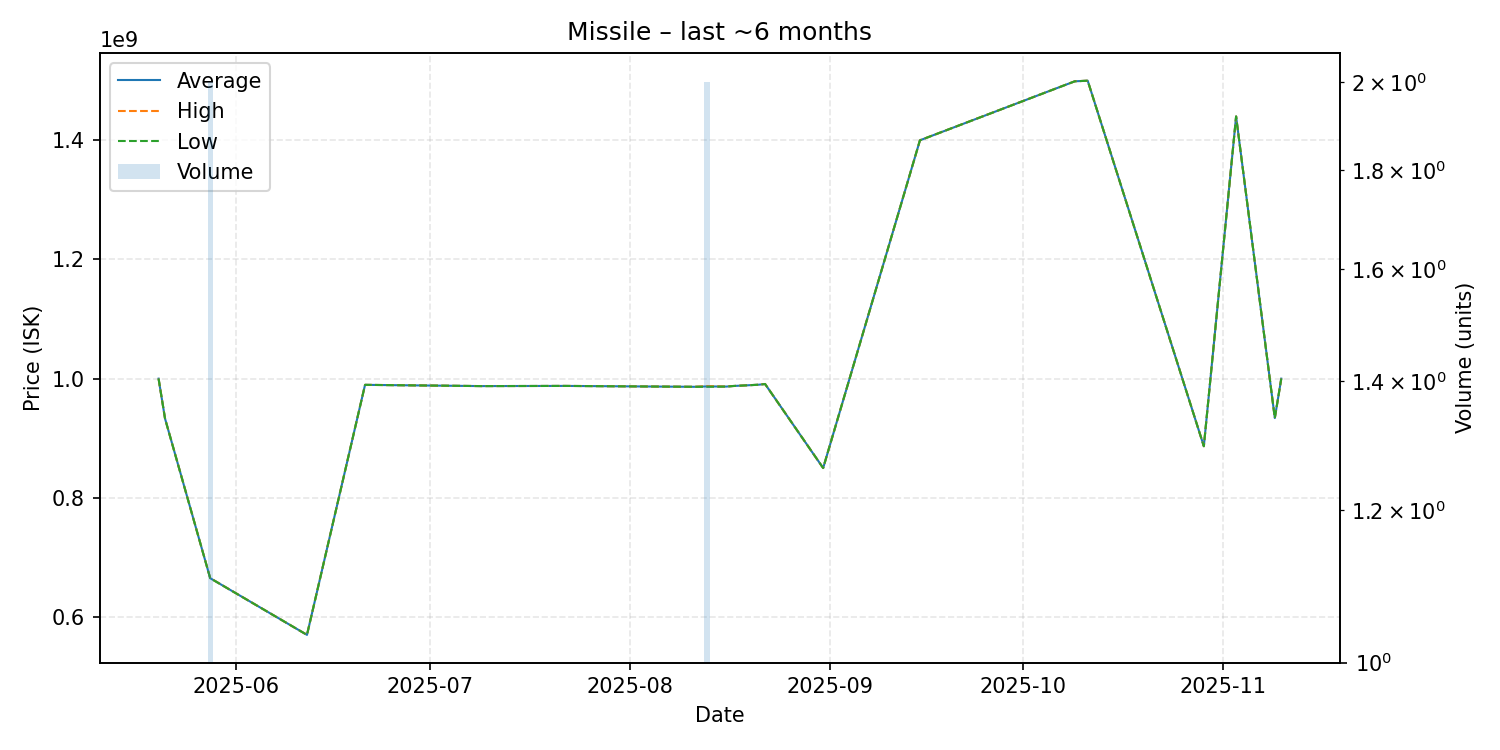

Data behind this chart, as committed beside it:
date, average, highest, lowest, order_count, volume
2025-05-20, 1000000000, 1000000000, 1000000000, 1, 1
2025-05-21, 933000000, 933000000, 933000000, 1, 1
2025-05-28, 665150000, 665200000, 665100000, 2, 2
2025-06-12, 570000000, 570000000, 570000000, 1, 1
2025-06-21, 989600000, 989600000, 989600000, 1, 1
2025-07-09, 987500000, 987500000, 987500000, 1, 1
2025-07-22, 987800000, 987800000, 987800000, 1, 1
2025-08-11, 986300000, 986300000, 986300000, 1, 1
2025-08-13, 986950000, 987500000, 986400000, 2, 2
2025-08-16, 986700000, 986700000, 986700000, 1, 1
2025-08-17, 987600000, 987600000, 987600000, 1, 1
2025-08-21, 989800000, 989800000, 989800000, 1, 1
2025-08-22, 991000000, 991000000, 991000000, 1, 1
2025-08-31, 850000000, 850000000, 850000000, 1, 1
2025-09-15, 1400000000, 1400000000, 1400000000, 1, 1
2025-10-09, 1499000000, 1499000000, 1499000000, 1, 1
2025-10-11, 1500000000, 1500000000, 1500000000, 1, 1
2025-10-29, 886600000, 886600000, 886600000, 1, 1
2025-11-03, 1440000000, 1440000000, 1440000000, 1, 1
2025-11-09, 933900000, 933900000, 933900000, 1, 1
2025-11-10, 1000000000, 1000000000, 1000000000, 1, 1
